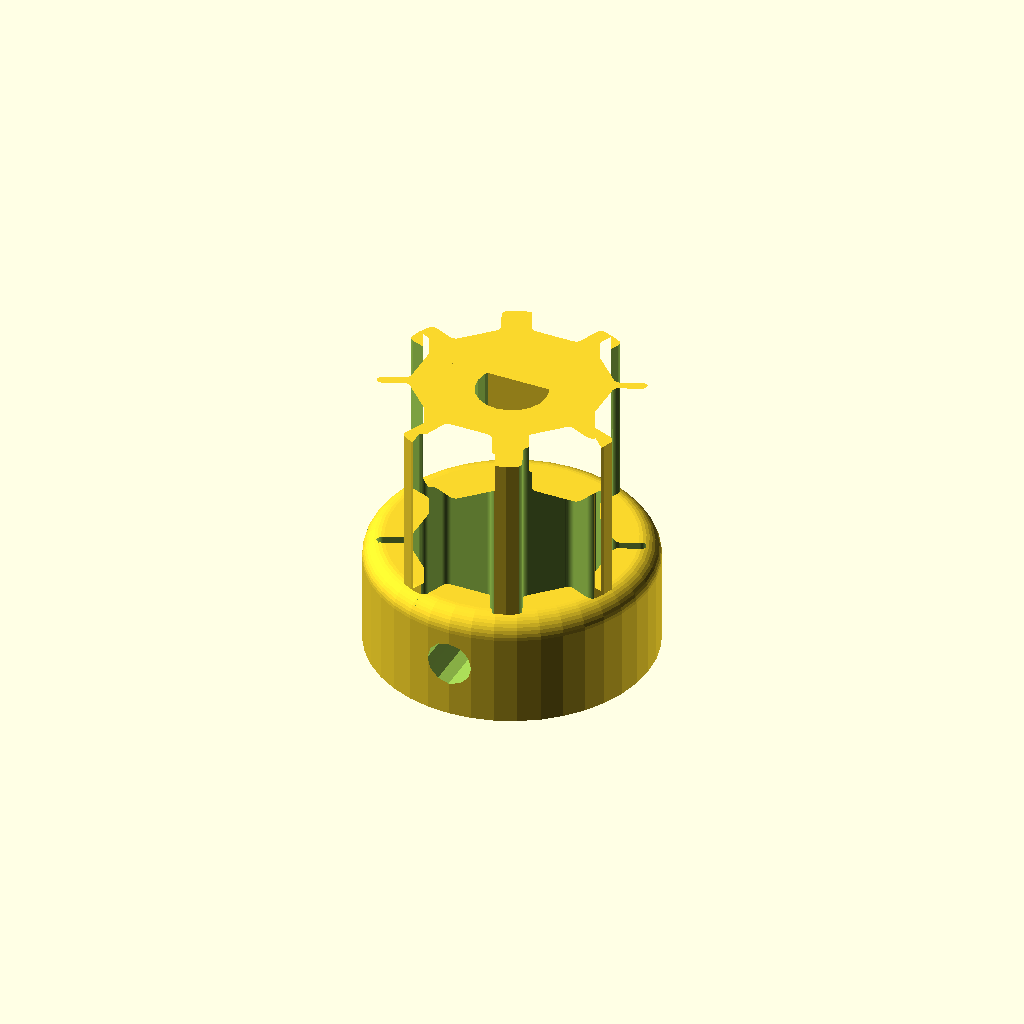
Cell 1: rendered with the file's own defaults.
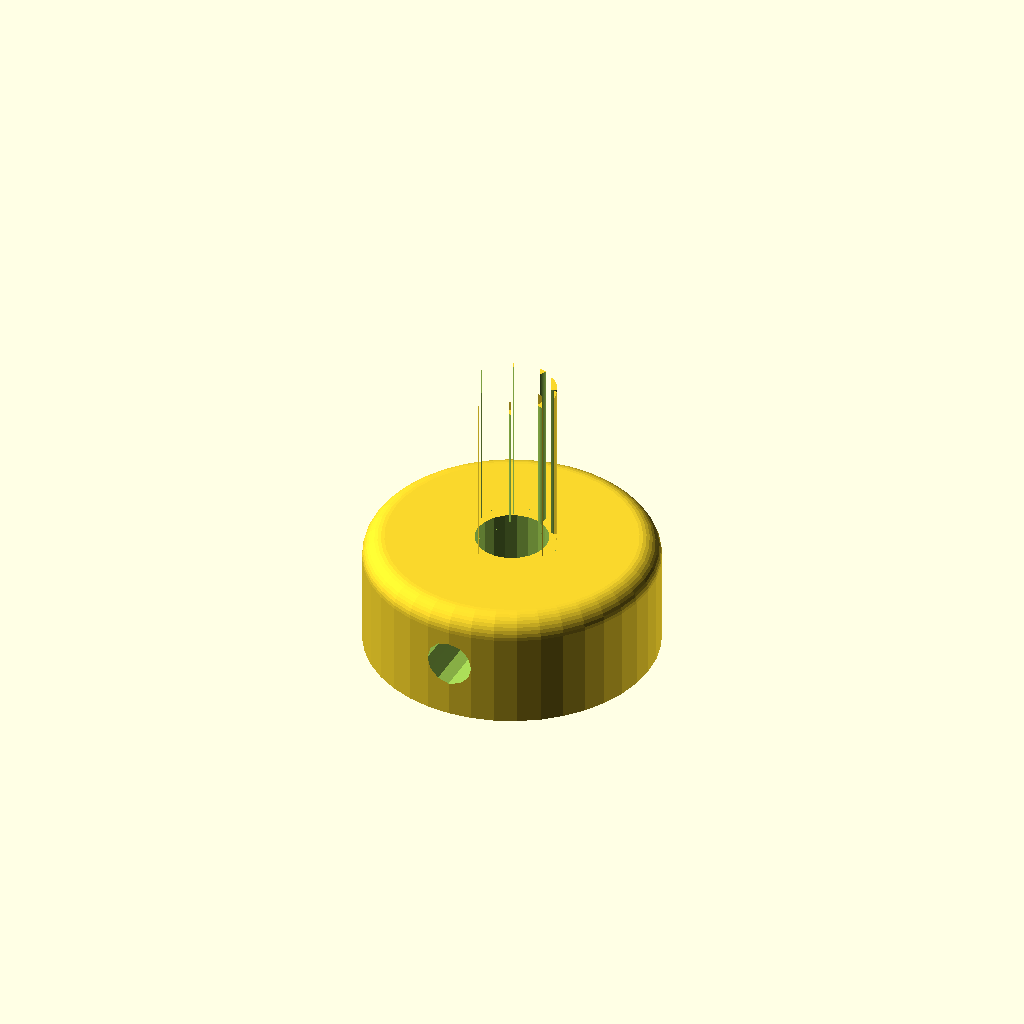
Cell 2 — PI set to 6.2831853, the other parameters unchanged.
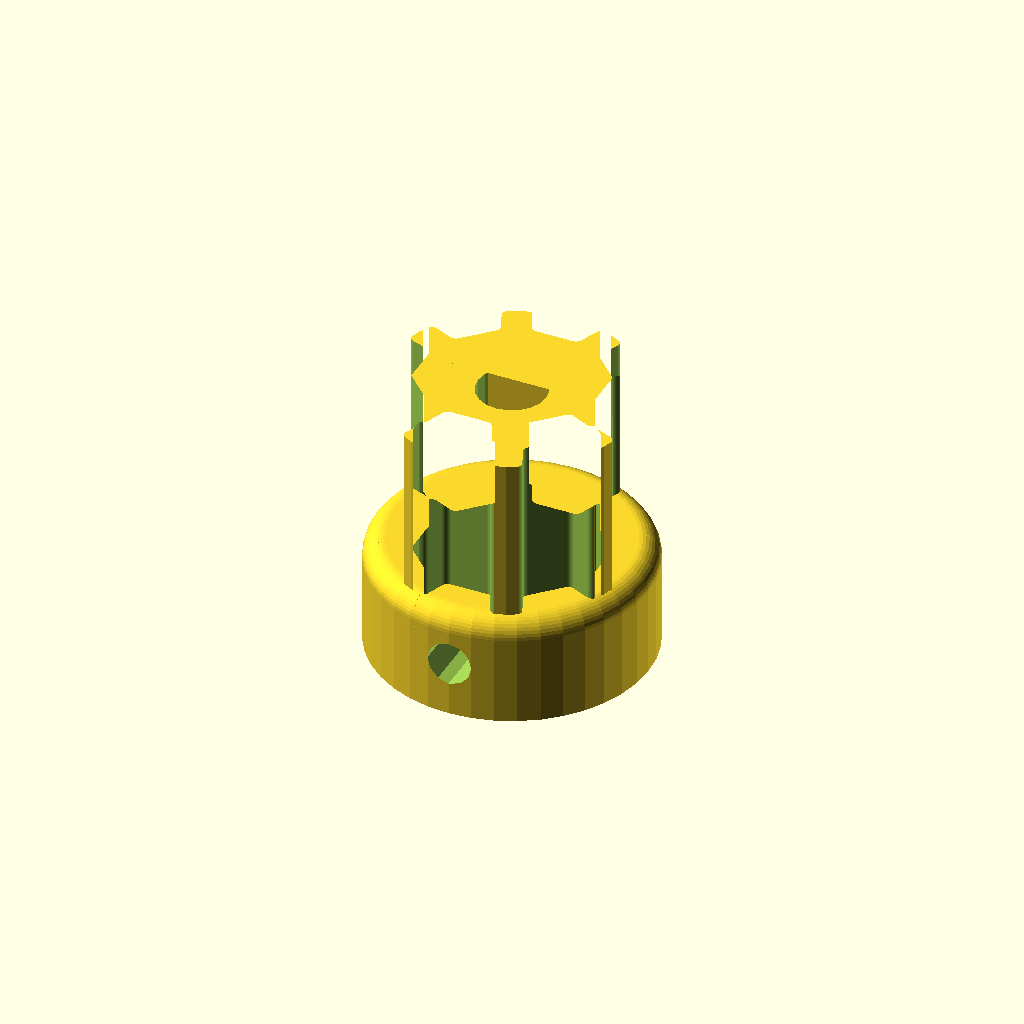
Cell 3 — EPS set to 2, the other parameters unchanged.
All cells are drawn from one camera (rotation 55°, 0°, 25°, orthographic, colour scheme Cornfield), so only the parameter changes between them.
The OpenSCAD source (Pulley.scad):
// Parametric Pulley with multiple belt profiles
// kitwallace March 2013

// Based on pulleys by:
// http://www.thingiverse.com/thing:16627 by droftarts January 2012
// http://www.thingiverse.com/thing:11256 by droftarts
// https://github.com/prusajr/PrusaMendel by Josef Prusa
// http://www.thingiverse.com/thing:3104 by GilesBathgate
// http://www.thingiverse.com/thing:2079 by nophead

// dxf tooth data from http://oem.cadregister.com/asp/PPOW_Entry.asp?company=915217&elementID=07807803/METRIC/URETH/WV0025/F
// pulley diameter checked and modelled from data at http://www.sdp-si.com/D265/HTML/D265T016.html

/* in this version :
 code structure
   - belts are describe by an array of belt properties, including the profile
   - nuts are described by an array of nut properties
   - both nuts and belt descriptors are held in a"dictionary  keyed by the name
   - separate modules for each part of the pulley - gear,retainers, base,collet, captive nut
   - parts use common parameter name - diameter and height (length)
   - separate gear module allows 2-D projection
   - global variables local to part
   - composition of parts using 'stack' transformation
   - reuse by programming the part composition 

 new pulley features
   - shaft flat

 currently ommited features
    - sanity checks although mad parameters usually produce obviously mad objects
    - rendering  parameters need tweking 
    - rendering with F5 looks odd

 Kit Wallace 11 March
 Changes
      fixed error in simple teeth spacing and factored teeth spacing from pulley diameter calculation 
         for reuse in future belt module ( no sure how the curve-fitting function will work)
    
*/

Belts =  [
/*  belt descriptor :
    0 belt type 
    1 tooth spacing
        2 numbers : tooth pitch, tooth pitch line offset
        3 numbers : b,c,d 
    2 tooth depth
    3 tooth width
    4 tooth profile
   
*/
   ["MXL", [2.032, 0.254],  0.508 , 1.321 ,
       [[-0.660421,-0.5],[-0.660421,0],[-0.621898,0.006033],[-0.587714,0.023037],[-0.560056,0.049424],[-0.541182,0.083609],[-0.417357,0.424392],[-0.398413,0.458752],[-0.370649,0.48514],[-0.336324,0.502074],[-0.297744,0.508035],[0.297744,0.508035],[0.336268,0.502074],[0.370452,0.48514],[0.39811,0.458752],[0.416983,0.424392],[0.540808,0.083609],[0.559752,0.049424],[0.587516,0.023037],[0.621841,0.006033],[0.660421,0],[0.660421,-0.5]] 
   ],

   ["40DP", [2.07264, 0.1778],  0.457 , 1.226 , 
       [[-0.612775,-0.5],[-0.612775,0],[-0.574719,0.010187],[-0.546453,0.0381],[-0.355953,0.3683],[-0.327604,0.405408],[-0.291086,0.433388],[-0.248548,0.451049],[-0.202142,0.4572],[0.202494,0.4572],[0.248653,0.451049],[0.291042,0.433388],[0.327609,0.405408],[0.356306,0.3683],[0.546806,0.0381],[0.574499,0.010187],[0.612775,0],[0.612775,-0.5]]

 ],
   ["XL", [5.08, 0.254] , 1.27, 3.051,
      [[-1.525411,-1],[-1.525411,0],[-1.41777,0.015495],[-1.320712,0.059664],[-1.239661,0.129034],[-1.180042,0.220133],[-0.793044,1.050219],[-0.733574,1.141021],[-0.652507,1.210425],[-0.555366,1.254759],[-0.447675,1.270353],[0.447675,1.270353],[0.555366,1.254759],[0.652507,1.210425],[0.733574,1.141021],[0.793044,1.050219],[1.180042,0.220133],[1.239711,0.129034],[1.320844,0.059664],[1.417919,0.015495],[1.525411,0],[1.525411,-1]] 
],
   ["L", [9.525,0.381], 1.905 , 5.359,
      [[-2.6797,-1],[-2.6797,0],[-2.600907,0.006138],[-2.525342,0.024024],[-2.45412,0.052881],[-2.388351,0.091909],[-2.329145,0.140328],[-2.277614,0.197358],[-2.234875,0.262205],[-2.202032,0.334091],[-1.75224,1.57093],[-1.719538,1.642815],[-1.676883,1.707663],[-1.62542,1.764693],[-1.566256,1.813112],[-1.500512,1.85214],[-1.4293,1.880997],[-1.353742,1.898883],[-1.274949,1.905021],[1.275281,1.905021],[1.354056,1.898883],[1.429576,1.880997],[1.500731,1.85214],[1.566411,1.813112],[1.625508,1.764693],[1.676919,1.707663],[1.719531,1.642815],[1.752233,1.57093],[2.20273,0.334091],[2.235433,0.262205],[2.278045,0.197358],[2.329455,0.140328],[2.388553,0.091909],[2.454233,0.052881],[2.525384,0.024024],[2.600904,0.006138],[2.6797,0],[2.6797,-1]]
],
   ["T2_5", [0.7467, 0.796, 1.026],  0.7 , 1.678,
       [[-0.839258,-0.5],[-0.839258,0],[-0.770246,0.021652],[-0.726369,0.079022],[-0.529167,0.620889],[-0.485025,0.67826],[-0.416278,0.699911],[0.416278,0.699911],[0.484849,0.67826],[0.528814,0.620889],[0.726369,0.079022],[0.770114,0.021652],[0.839258,0],[0.839258,-0.5]]
],
   ["T5", [0.6523, 1.591, 1.064],  1.19 , 3.264 ,
      [[-1.632126,-0.5],[-1.632126,0],[-1.568549,0.004939],[-1.507539,0.019367],[-1.450023,0.042686],[-1.396912,0.074224],[-1.349125,0.113379],[-1.307581,0.159508],[-1.273186,0.211991],[-1.246868,0.270192],[-1.009802,0.920362],[-0.983414,0.978433],[-0.949018,1.030788],[-0.907524,1.076798],[-0.859829,1.115847],[-0.80682,1.147314],[-0.749402,1.170562],[-0.688471,1.184956],[-0.624921,1.189895],[0.624971,1.189895],[0.688622,1.184956],[0.749607,1.170562],[0.807043,1.147314],[0.860055,1.115847],[0.907754,1.076798],[0.949269,1.030788],[0.9837,0.978433],[1.010193,0.920362],[1.246907,0.270192],[1.273295,0.211991],[1.307726,0.159508],[1.349276,0.113379],[1.397039,0.074224],[1.450111,0.042686],[1.507589,0.019367],[1.568563,0.004939],[1.632126,0],[1.632126,-0.5]]
],
   ["T10", [10, 0.93], 2.5 , 6.13 ,
     [[-3.06511,-1],[-3.06511,0],[-2.971998,0.007239],[-2.882718,0.028344],[-2.79859,0.062396],[-2.720931,0.108479],[-2.651061,0.165675],[-2.590298,0.233065],[-2.539962,0.309732],[-2.501371,0.394759],[-1.879071,2.105025],[-1.840363,2.190052],[-1.789939,2.266719],[-1.729114,2.334109],[-1.659202,2.391304],[-1.581518,2.437387],[-1.497376,2.47144],[-1.408092,2.492545],[-1.314979,2.499784],[1.314979,2.499784],[1.408091,2.492545],[1.497371,2.47144],[1.581499,2.437387],[1.659158,2.391304],[1.729028,2.334109],[1.789791,2.266719],[1.840127,2.190052],[1.878718,2.105025],[2.501018,0.394759],[2.539726,0.309732],[2.59015,0.233065],[2.650975,0.165675],[2.720887,0.108479],[2.798571,0.062396],[2.882713,0.028344],[2.971997,0.007239],[3.06511,0],[3.06511,-1]]
],
   ["AT5",[0.6523,1.591,1.064], 1.19 , 4.268,
     [[-2.134129,-0.75],[-2.134129,0],[-2.058023,0.005488],[-1.984595,0.021547],[-1.914806,0.047569],[-1.849614,0.082947],[-1.789978,0.127073],[-1.736857,0.179338],[-1.691211,0.239136],[-1.653999,0.305859],[-1.349199,0.959203],[-1.286933,1.054635],[-1.201914,1.127346],[-1.099961,1.173664],[-0.986896,1.18992],[0.986543,1.18992],[1.099614,1.173664],[1.201605,1.127346],[1.286729,1.054635],[1.349199,0.959203],[1.653646,0.305859],[1.690859,0.239136],[1.73651,0.179338],[1.789644,0.127073],[1.849305,0.082947],[1.914539,0.047569],[1.984392,0.021547],[2.057906,0.005488],[2.134129,0],[2.134129,-0.75]]
],
   ["HTD_3mm",[3, 0.381], 1.289 , 2.27,
     [[-1.135062,-0.5],[-1.135062,0],[-1.048323,0.015484],[-0.974284,0.058517],[-0.919162,0.123974],[-0.889176,0.206728],[-0.81721,0.579614],[-0.800806,0.653232],[-0.778384,0.72416],[-0.750244,0.792137],[-0.716685,0.856903],[-0.678005,0.918199],[-0.634505,0.975764],[-0.586483,1.029338],[-0.534238,1.078662],[-0.47807,1.123476],[-0.418278,1.16352],[-0.355162,1.198533],[-0.289019,1.228257],[-0.22015,1.25243],[-0.148854,1.270793],[-0.07543,1.283087],[-0.000176,1.28905],[0.075081,1.283145],[0.148515,1.270895],[0.219827,1.252561],[0.288716,1.228406],[0.354879,1.19869],[0.418018,1.163675],[0.477831,1.123623],[0.534017,1.078795],[0.586276,1.029452],[0.634307,0.975857],[0.677809,0.91827],[0.716481,0.856953],[0.750022,0.792167],[0.778133,0.724174],[0.800511,0.653236],[0.816857,0.579614],[0.888471,0.206728],[0.919014,0.123974],[0.974328,0.058517],[1.048362,0.015484],[1.135062,0],[1.135062,-0.5]]
],
   ["HTD_5mm", [5, 0.5715] , 2.199 , 3.781,
     [[-1.89036,-0.75],[-1.89036,0],[-1.741168,0.02669],[-1.61387,0.100806],[-1.518984,0.21342],[-1.467026,0.3556],[-1.427162,0.960967],[-1.398568,1.089602],[-1.359437,1.213531],[-1.310296,1.332296],[-1.251672,1.445441],[-1.184092,1.552509],[-1.108081,1.653042],[-1.024167,1.746585],[-0.932877,1.832681],[-0.834736,1.910872],[-0.730271,1.980701],[-0.62001,2.041713],[-0.504478,2.09345],[-0.384202,2.135455],[-0.259708,2.167271],[-0.131524,2.188443],[-0.000176,2.198511],[0.131296,2.188504],[0.259588,2.167387],[0.384174,2.135616],[0.504527,2.093648],[0.620123,2.04194],[0.730433,1.980949],[0.834934,1.911132],[0.933097,1.832945],[1.024398,1.746846],[1.108311,1.653291],[1.184308,1.552736],[1.251865,1.445639],[1.310455,1.332457],[1.359552,1.213647],[1.39863,1.089664],[1.427162,0.960967],[1.467026,0.3556],[1.518984,0.21342],[1.61387,0.100806],[1.741168,0.02669],[1.89036,0],[1.89036,-0.75]]
],

   ["HTD_8mm", [8, 0.6858], 3.607 , 6.603,
      [[-3.301471,-1],[-3.301471,0],[-3.16611,0.012093],[-3.038062,0.047068],[-2.919646,0.10297],[-2.813182,0.177844],[-2.720989,0.269734],[-2.645387,0.376684],[-2.588694,0.496739],[-2.553229,0.627944],[-2.460801,1.470025],[-2.411413,1.691917],[-2.343887,1.905691],[-2.259126,2.110563],[-2.158035,2.30575],[-2.041518,2.490467],[-1.910478,2.66393],[-1.76582,2.825356],[-1.608446,2.973961],[-1.439261,3.10896],[-1.259169,3.22957],[-1.069074,3.335006],[-0.869878,3.424485],[-0.662487,3.497224],[-0.447804,3.552437],[-0.226732,3.589341],[-0.000176,3.607153],[0.226511,3.589461],[0.447712,3.552654],[0.66252,3.497516],[0.870027,3.424833],[1.069329,3.33539],[1.259517,3.229973],[1.439687,3.109367],[1.608931,2.974358],[1.766344,2.825731],[1.911018,2.664271],[2.042047,2.490765],[2.158526,2.305998],[2.259547,2.110755],[2.344204,1.905821],[2.411591,1.691983],[2.460801,1.470025],[2.553229,0.627944],[2.588592,0.496739],[2.645238,0.376684],[2.720834,0.269734],[2.81305,0.177844],[2.919553,0.10297],[3.038012,0.047068],[3.166095,0.012093],[3.301471,0],[3.301471,-1]]
],
   ["GT_2_2mm",[2, 0.254], 0.764 , 1.494 , 
      [[0.747183,-0.5],[0.747183,0],[0.647876,0.037218],[0.598311,0.130528],[0.578556,0.238423],[0.547158,0.343077],[0.504649,0.443762],[0.451556,0.53975],[0.358229,0.636924],[0.2484,0.707276],[0.127259,0.750044],[0,0.76447],[-0.127259,0.750044],[-0.2484,0.707276],[-0.358229,0.636924],[-0.451556,0.53975],[-0.504797,0.443762],[-0.547291,0.343077],[-0.578605,0.238423],[-0.598311,0.130528],[-0.648009,0.037218],[-0.747183,0],[-0.747183,-0.5]]
],
   ["GT_2_3mm",[3, 0.381], 1.169 , 2.31 , 
      [[-1.155171,-0.5],[-1.155171,0],[-1.065317,0.016448],[-0.989057,0.062001],[-0.93297,0.130969],[-0.90364,0.217664],[-0.863705,0.408181],[-0.800056,0.591388],[-0.713587,0.765004],[-0.60519,0.926747],[-0.469751,1.032548],[-0.320719,1.108119],[-0.162625,1.153462],[0,1.168577],[0.162625,1.153462],[0.320719,1.108119],[0.469751,1.032548],[0.60519,0.926747],[0.713587,0.765004],[0.800056,0.591388],[0.863705,0.408181],[0.90364,0.217664],[0.932921,0.130969],[0.988924,0.062001],[1.065168,0.016448],[1.155171,0],[1.155171,-0.5]]
],
   ["GT_2_5mm",[5, 0.5715], 1.969 , 3.952 ,
     [[-1.975908,-0.75],[-1.975908,0],[-1.797959,0.03212],[-1.646634,0.121224],[-1.534534,0.256431],[-1.474258,0.426861],[-1.446911,0.570808],[-1.411774,0.712722],[-1.368964,0.852287],[-1.318597,0.989189],[-1.260788,1.123115],[-1.195654,1.25375],[-1.12331,1.380781],[-1.043869,1.503892],[-0.935264,1.612278],[-0.817959,1.706414],[-0.693181,1.786237],[-0.562151,1.851687],[-0.426095,1.9027],[-0.286235,1.939214],[-0.143795,1.961168],[0,1.9685],[0.143796,1.961168],[0.286235,1.939214],[0.426095,1.9027],[0.562151,1.851687],[0.693181,1.786237],[0.817959,1.706414],[0.935263,1.612278],[1.043869,1.503892],[1.123207,1.380781],[1.195509,1.25375],[1.26065,1.123115],[1.318507,0.989189],[1.368956,0.852287],[1.411872,0.712722],[1.447132,0.570808],[1.474611,0.426861],[1.534583,0.256431],[1.646678,0.121223],[1.798064,0.03212],[1.975908,0],[1.975908,-0.75]]
]

];

Nuts = [
/*
  0 : name
  1 : number of sides
  2 : hole diameter mm
  3 : nut diameter across flats mm
  4 : depth mm
 
*/
             ["M3", 6, 2,5.5,2.4],
             ["M3 large", 6, 3.2, 5.7,2.7],
             ["M3 nyloc",6, 2,5.5,4],
             ["M3 square",4, 3.2,5.7,2.7]    
   ];


PI = 3.14159265;
EPS = 1 ;  //  for offsetting object for removal

function tooth_spaceing_curvefit (teeth, p)
	= ((p[1]* pow(teeth,p[2])) / (p[0] + pow(teeth,p[2]))) ;

function tooth_spacing_2(p)
	= (2*((p[0])/(PI*2)-p[1])) ;

function teeth_spacing(teeth, p) =
            len(p) == 2  
               ? tooth_spacing_2(p)   //  
               : tooth_spaceing_curvefit (teeth, p) ;

function pulley_OD(belt,teeth) =
              teeth * teeth_spacing(teeth,belt[1]);

module gear(belt,
                     teeth=8,  // Number of teeth, standard Mendel T5 belt = 8, 
                                     // gives Outside Diameter of 11.88mm
                     height=12,
                     additional_tooth_width=0.2, 
/*	To improve fit of belt to pulley, set the following constant. Decrease or increase by 0.1mm at a time. We are modelling the *BELT* tooth here, not the tooth on the pulley. Increasing the number will *decrease* the pulley tooth size. Increasing the tooth width will also scale proportionately the tooth depth, to maintain the shape of the tooth, and increase how far into the pulley the tooth is indented. Can be negative 
*/
                     additional_tooth_depth=0) 
/*	If you need more tooth depth than this provides, adjust the following constant. However, this will cause the shape of the tooth to change.
*/
{
       assign ( 
              belt_type = belt[0],
              pulley_OD = pulley_OD(belt,teeth),                      
              tooth_depth = belt[2],
              tooth_width = belt[3],
              profile = belt[4]
              )
	assign ( tooth_distance_from_centre = 
                         sqrt( pow(pulley_OD/2,2) - pow((tooth_width+additional_tooth_width)/2,2)),
	           tooth_width_scale = (tooth_width + additional_tooth_width ) / tooth_width,
	           tooth_depth_scale = ((tooth_depth + additional_tooth_depth ) / tooth_depth) 
               )
      difference()
       {
            // shaft
 	      rotate ([0,0,360/(teeth*4)])   // whats this for ?
	          cylinder(r=pulley_OD/2, h=height, $fn=teeth*4);
	      //teeth - cut out of  shaft
            translate([0,0,-EPS])
                linear_extrude(height=height+2 * EPS)
	              for(i=[1:teeth]) 
                   {
		           rotate([0, 0, i* (360/teeth)])
			     translate([0,-tooth_distance_from_centre, 0]) 
			     scale ([ tooth_width_scale , tooth_depth_scale ]) 
		           polygon(profile) ;
                   }
      }
}

module outer_retainer(diameter,height=1.5) 
{
      assign(radius = diameter/2)
      rotate_extrude()  
		polygon
            ([
                  [0,0],
                  [radius,0],
                  [radius + height , height],
                  [0 , height]
           ]);
}
	
module inner_retainer(diameter,height=1.5) 
{
      assign(radius = diameter/2)
      rotate_extrude()  
		polygon
            ([
                  [0, 0],
                  [radius + height, 0],
                  [radius , height],
                  [0 , height]
            ]);
}

module base (diameter=20,height=8, bevel=1 )
{
      assign(radius = diameter/2 )
	rotate_extrude($fn=diameter*2)
		{
		 square([radius - bevel,height]);
		 square([radius, height -bevel]);
		 translate([radius - bevel,height - bevel]) circle(bevel);
		}
}

module captive_nut (
               nut,                         // selected Nut data structure
               center_offset,         // offset of base of nut from the center of the shaft
               base_diameter,      // diameter of base in which the captive nut is placed
               base_height,           // height of base
               ) 
{
// this object will be subtracted from its base. 
// it is constructed on the z axis then rotated and translated to position ready for subtraction

     assign (nut_sides = nut[1],
                 hole_diameter = nut[2],
                 nut_flat_diameter = nut[3], 
                 nut_depth =nut[4]
                 )
     assign (nut_semi_angle = 360/nut_sides/2)
     assign (nut_point_diameter = 2*((nut_flat_diameter/2)/cos(nut_semi_angle))) 

     translate([0,0,base_height/2]) 
     rotate([90,0,0]) 
     union() 
     {


     //entrance
	   assign(depth =base_height/2)
         translate([0,-depth/2,center_offset]) 
               cube([nut_flat_diameter, depth+1 ,nut_depth],center=true);
	
	//nut holder
	    rotate([0,0,nut_semi_angle])
             translate([0,0,center_offset])
                 cylinder(r=nut_point_diameter/2,  h=nut_depth,  center=true, $fn=nut_sides);

	//grub screw hole
	       cylinder(r=hole_diameter/2, h= base_diameter + 1, $fn=12);
    }   
}

module shaft_hole (diameter = 5.2,  // NEMA17 motor shaft exact diameter = 5 
                               depth = 100
                               )       // default to through hole
{
	translate([0,0,-1])
              cylinder(r=diameter/2, h=depth + 2,$fn=20 );
}

module shaft_flat(depth, width, angle=0,offset) {
      rotate([angle,0,90])
      translate([offset,0,depth])
      translate([0,-50,0]) cube([100,100,width],center=false); 

};

// ---------    general functions and transformations   ------

// find key in dictionary
function find(key,array) = 
        findx(key,array,0);

function findx(key,array,i) =
        i == len(array)
           ? 0
           :  array[i][0] == key 
                 ?  array[i]
                 : findx(key,array,i+1) 
       ;

// transformation to stack child objects up the z axis 
// according to the given heights of each object in separations
// separation[0]  is the  base of the composite object

module stack (separations) {
    union() {
       for (i = [1:len(separations)]) {
           assign(offset = v_sum(separations,i)) {
               echo("i",i,"offset",offset);
               translate ([0,0,offset])
               child(i-1);
          }
      }
   }
}

//  partial sums of the values in a vector
function v_sum(v,n) = v_sum_r(v,n-1,0);

function v_sum_r(v,n,k) =
      k > n ? 0 : v[k] + v_sum_r(v,n,k+1);


// ----- example pulleys

teeth=8;
belt = find("L",Belts);
nut = find("M3 large",Nuts);
pulley_OD = pulley_OD(teeth,belt[1]);
echo (str("Belt type = ",belt[0],"; Number of teeth = ",teeth,"; Pulley Outside Diameter = ",pulley_OD,"mm "));

base_diameter=20;
base_height=8;
retainer_height=3;
gear_height=12;
nut_offset=5;
difference () 
   {  
        stack([0,base_height, gear_height])
       {
           difference () {
               base(diameter=base_diameter,height=base_height,bevel=1.5);
              captive_nut(nut,nut_offset,base_diameter,base_height);
           }
            gear(belt,teeth,height=gear_height);
         }
        difference() {
               shaft_hole(diameter = 5);
               shaft_flat(depth=14, width=10, offset=1);
        }
    }
//  ----- 30 toothed T5 belt, 10 mm wide, 5 mm deep
/*
teeth=30;
belt = find("T5",Belts);
pulley_OD = pulley_OD(teeth, belt[1]);

difference () 
   {  
        gear(belt,teeth,height=10, additional_tooth_width=0);
        shaft_hole(diameter = pulley_OD - 5);
    }
*/
Parameter table extracted from the source (name, type, default, range or options):
PI: number, default 3.14159265
EPS: number, default 1
